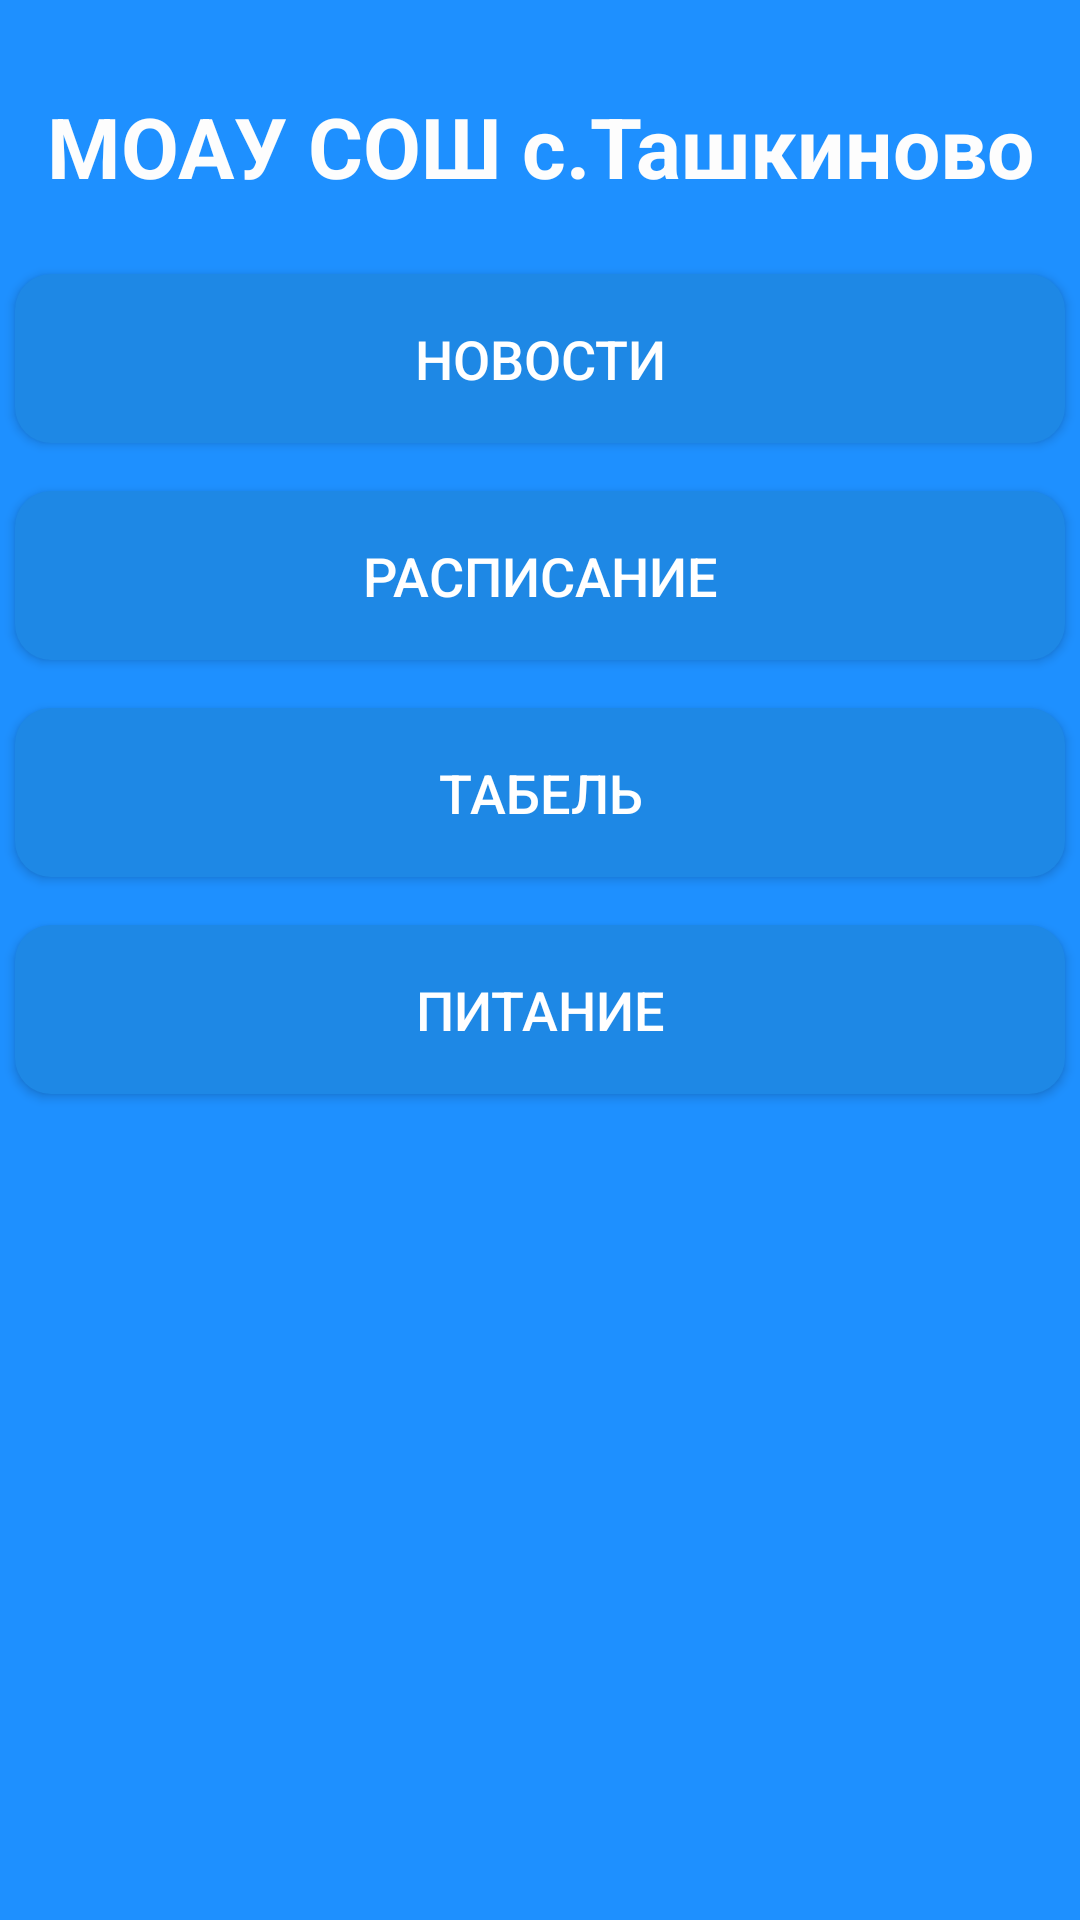

Here is an Android app screen rendered from its layout file. Give the layout XML and the strings, colors and styles it references.
<!-- AndroidManifest.xml: application theme Theme.Ahmatynov -->
<!-- res/layout/fragment_home.xml -->
<androidx.constraintlayout.widget.ConstraintLayout xmlns:android="http://schemas.android.com/apk/res/android"
    xmlns:app="http://schemas.android.com/apk/res-auto"
    xmlns:tools="http://schemas.android.com/tools"
    android:id="@+id/constraintLayout"
    android:layout_width="match_parent"
    android:layout_height="match_parent"
    android:background="#1e90ff"
    tools:context=".homeFragment">

    <TextView
        android:id="@+id/textView"
        android:layout_width="wrap_content"
        android:layout_height="wrap_content"
        android:layout_marginTop="30dp"
        android:text="МОАУ СОШ с.Ташкиново"
        android:textColor="#fdfdfd"
        android:textSize="28sp"
        android:textStyle="bold"
        app:layout_constraintEnd_toEndOf="parent"
        app:layout_constraintStart_toStartOf="parent"
        app:layout_constraintTop_toTopOf="parent" />

    <Button
        android:id="@+id/button_news"
        style="@style/StyledButton"
        android:layout_marginStart="5dp"
        android:layout_marginTop="24dp"
        android:layout_marginEnd="5dp"
        android:text="Новости"
        app:layout_constraintEnd_toEndOf="parent"
        app:layout_constraintStart_toStartOf="parent"
        app:layout_constraintTop_toBottomOf="@id/textView" />

    <Button
        android:id="@+id/button_resp"
        style="@style/StyledButton"
        android:layout_marginStart="5dp"
        android:layout_marginTop="16dp"
        android:layout_marginEnd="5dp"
        android:text="Расписание"
        app:layout_constraintEnd_toEndOf="parent"
        app:layout_constraintStart_toStartOf="parent"
        app:layout_constraintTop_toBottomOf="@id/button_news" />

    <Button
        android:id="@+id/button_table"
        style="@style/StyledButton"
        android:layout_marginStart="5dp"
        android:layout_marginTop="16dp"
        android:layout_marginEnd="5dp"
        android:text="Табель"
        app:layout_constraintEnd_toEndOf="parent"
        app:layout_constraintStart_toStartOf="parent"
        app:layout_constraintTop_toBottomOf="@id/button_resp" />

    <Button
        android:id="@+id/button_food"
        style="@style/StyledButton"
        android:layout_marginStart="5dp"
        android:layout_marginTop="16dp"
        android:layout_marginEnd="5dp"
        android:text="Питание"
        app:layout_constraintEnd_toEndOf="parent"
        app:layout_constraintStart_toStartOf="parent"
        app:layout_constraintTop_toBottomOf="@id/button_table" />

</androidx.constraintlayout.widget.ConstraintLayout>
<!-- resources referenced by this layout -->
<resources>
  <style name="StyledButton">
          <item name="android:layout_width">0dp</item>
          <item name="android:layout_height">wrap_content</item>
          <item name="android:background">@drawable/button_background</item>
          <item name="android:textColor">#FFFFFF</item>
          <item name="android:padding">16dp</item>
          <item name="android:textSize">18sp</item>
      </style>
  <style name="Theme.Ahmatynov" parent="Base.Theme.Ahmatynov" />
  <!-- drawable button_background (drawable) -->
  <?xml version="1.0" encoding="utf-8"?>
  <selector xmlns:android="http://schemas.android.com/apk/res/android">
      <item android:state_pressed="true">
          <shape android:shape="rectangle">
              <solid android:color="#1565C0"/>
              <corners android:radius="12dp"/>
              <padding android:left="10dp" android:top="10dp" android:right="10dp" android:bottom="10dp"/>
          </shape>
      </item>
      <item>
          <shape android:shape="rectangle">
              <solid android:color="#1E88E5"/>
              <corners android:radius="12dp"/>
              <padding android:left="10dp" android:top="10dp" android:right="10dp" android:bottom="10dp"/>
          </shape>
      </item>
  </selector>
  <style name="Base.Theme.Ahmatynov" parent="Theme.Material3.DayNight.NoActionBar">
          
          
      </style>
</resources>
